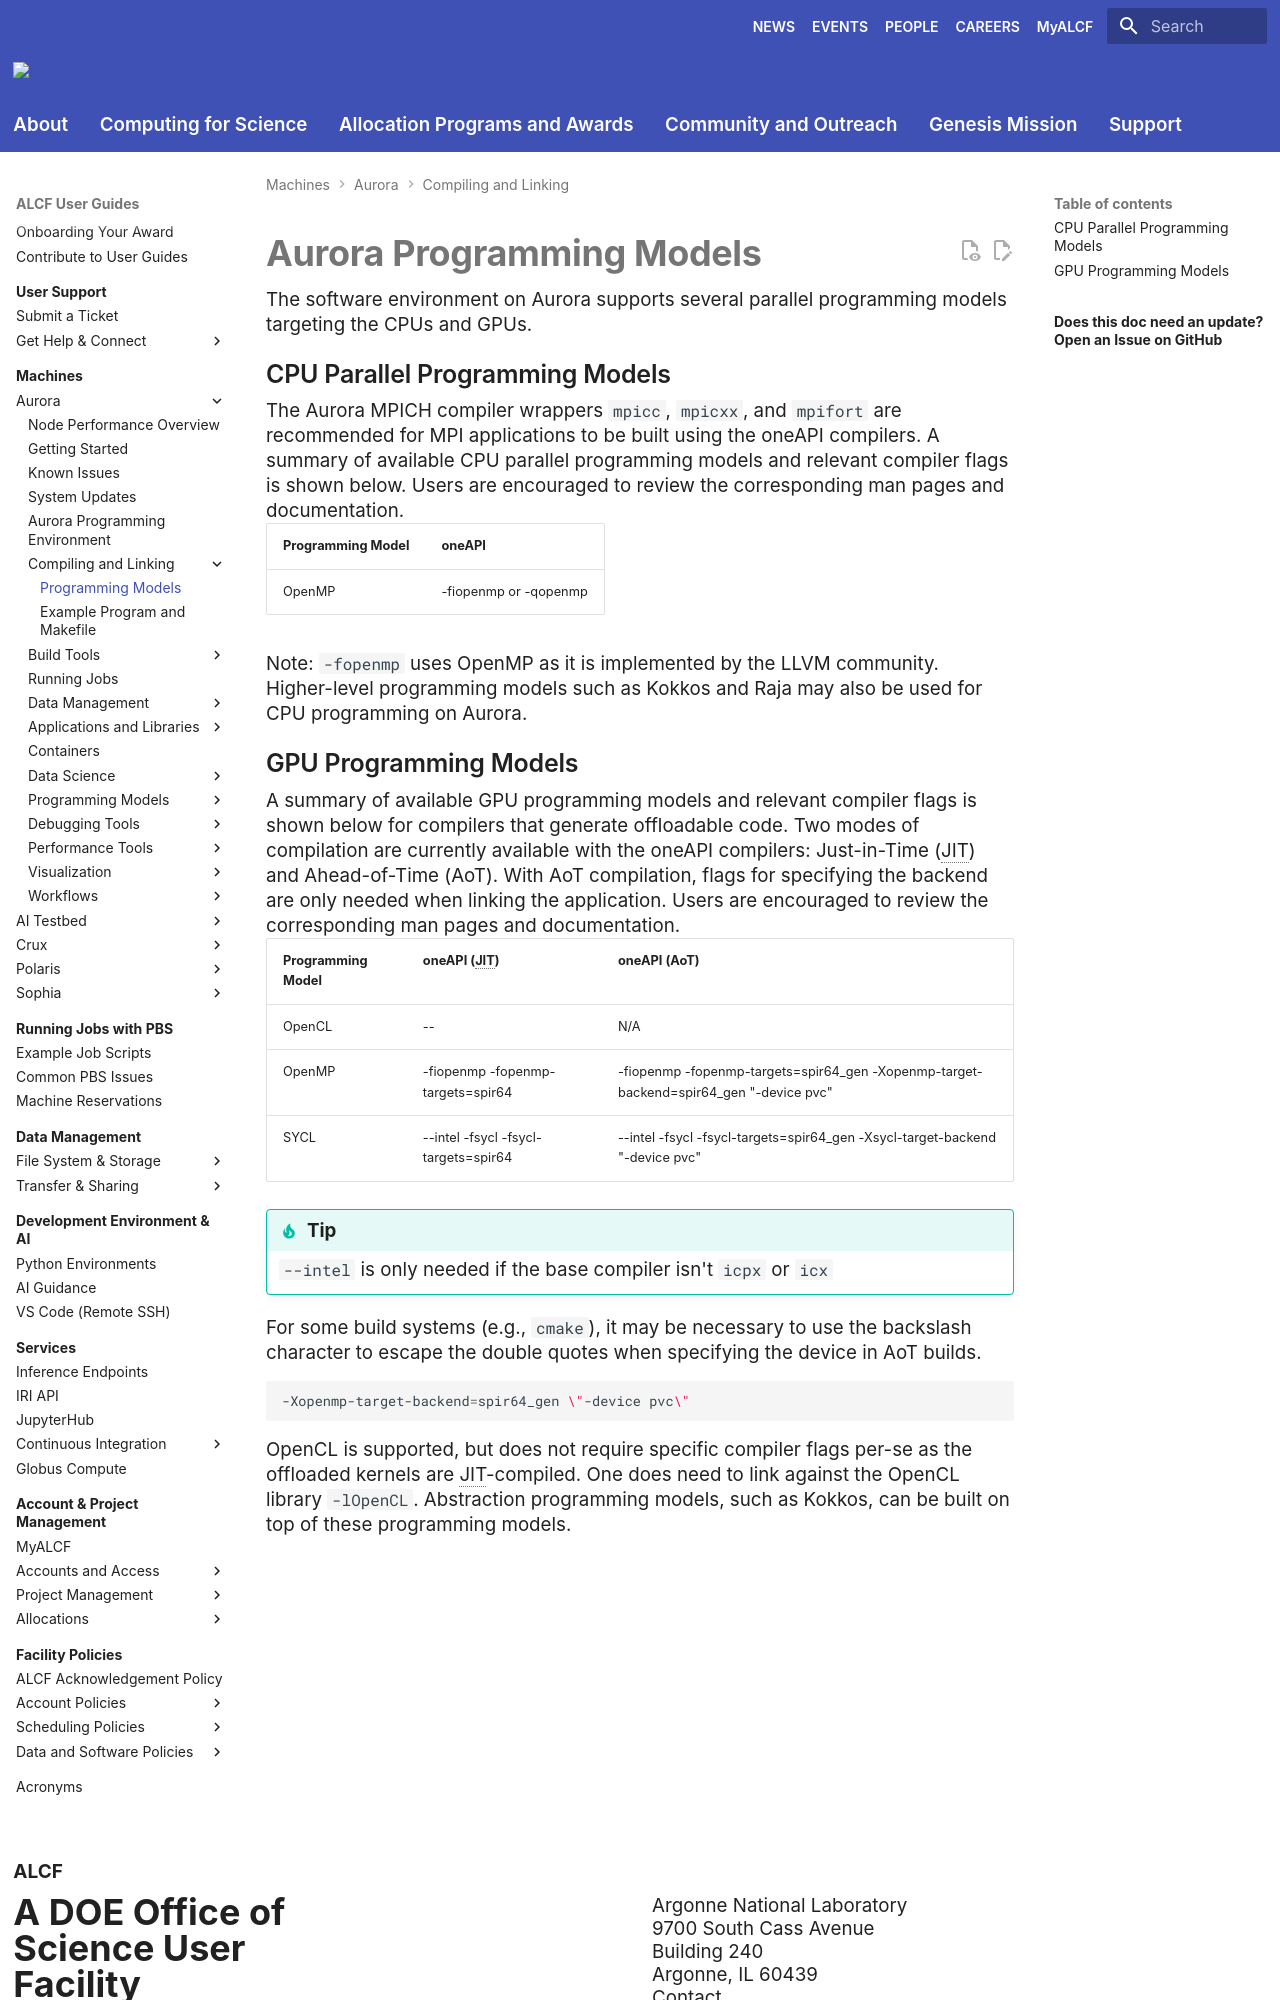

repository: argonne-lcf/user-guides · page: aurora/compiling-and-linking/aurora-programming-models/index.html · generator: mkdocs

# Aurora Programming Models

The software environment on Aurora supports several parallel programming models targeting the CPUs and GPUs.

## CPU Parallel Programming Models

The Aurora MPICH compiler wrappers `mpicc`, `mpicxx`, and `mpifort` are recommended for MPI applications to be built using the oneAPI compilers. A summary of available CPU parallel programming models and relevant compiler flags is shown below. Users are encouraged to review the corresponding man pages and documentation.

| Programming Model | oneAPI |
| --- | --- |
| OpenMP | -fiopenmp or -qopenmp |

Note: `-fopenmp` uses OpenMP as it is implemented by the LLVM community.

Higher-level programming models such as Kokkos and Raja may also be used for CPU programming on Aurora.
